Labelled photos from "data_split", an image-classification folder in ABE1617/Bird-Species-Classification-using-DenseNet121. The possible labels are: duck, eagle, hornbill, owl, parrot.

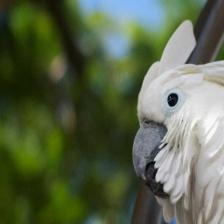
Label: parrot

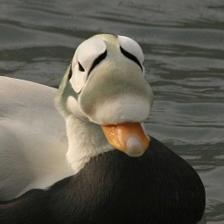
Label: duck

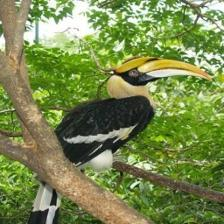
Label: hornbill

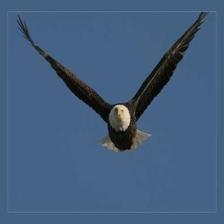
Label: eagle

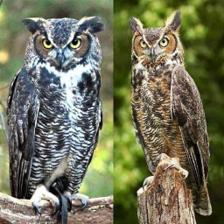
Label: owl
